Run: headless pygame with SDL's dummy video driver; simulated clock (each Clock.tick advances the game by its frame time, no real sleeping); random seed 0; keys injected as events and as key.get_pressed() state; no mouse input.
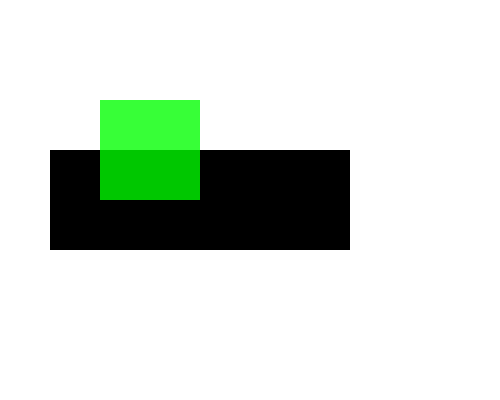
Frame 1 of 4 · flips 1–60 · no input
Frame 2 of 4 · flips 61–180 · tapped SPACE, RETURN · held RIGHT (→), D · screen unchanged from frame 1, image omitted
Frame 3 of 4 · flips 181–300 · held DOWN (↓), S · screen unchanged from frame 2, image omitted
Frame 4 of 4 · flips 301–420 · held LEFT (←), A, UP (↑), W · screen unchanged from frame 3, image omitted

The pygame program that drew these frames:

#set_alpha- прозрачность
import pygame
pygame.init()
screen=pygame.display.set_mode((500,400))
surf=pygame.Surface((100,100))
screen.fill((255,255,255))
surf.fill((0,255,0))
pygame.draw.rect(screen,(0,0,0),(50,150,300,100))
surf.set_alpha(200)
screen.blit(surf,(100,100))
done=False

while not done:
    for event in pygame.event.get():
        if event.type==pygame.QUIT:
            done=True

    pygame.display.flip()

pygame.quit()
